Dataset: FI_C0166000 (GitHub, tamagusko/nordicopendata). Classes: alarm, normal.

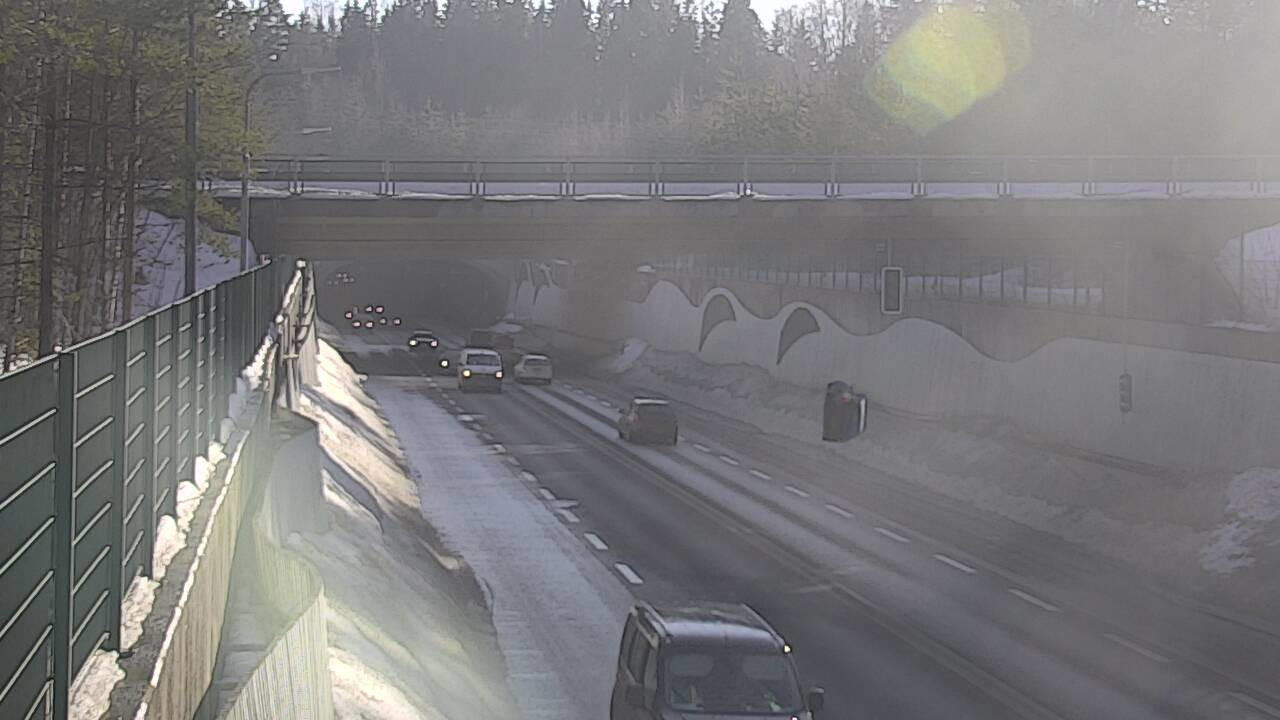
Label: alarm

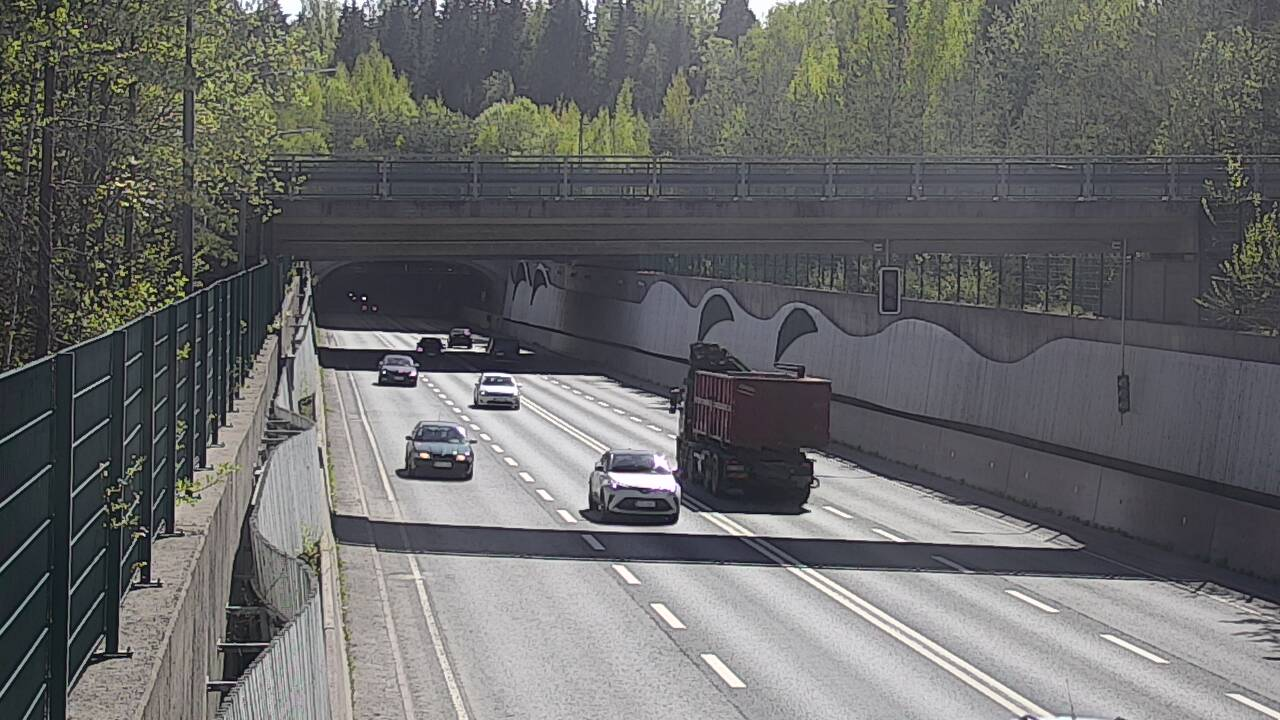
Label: normal

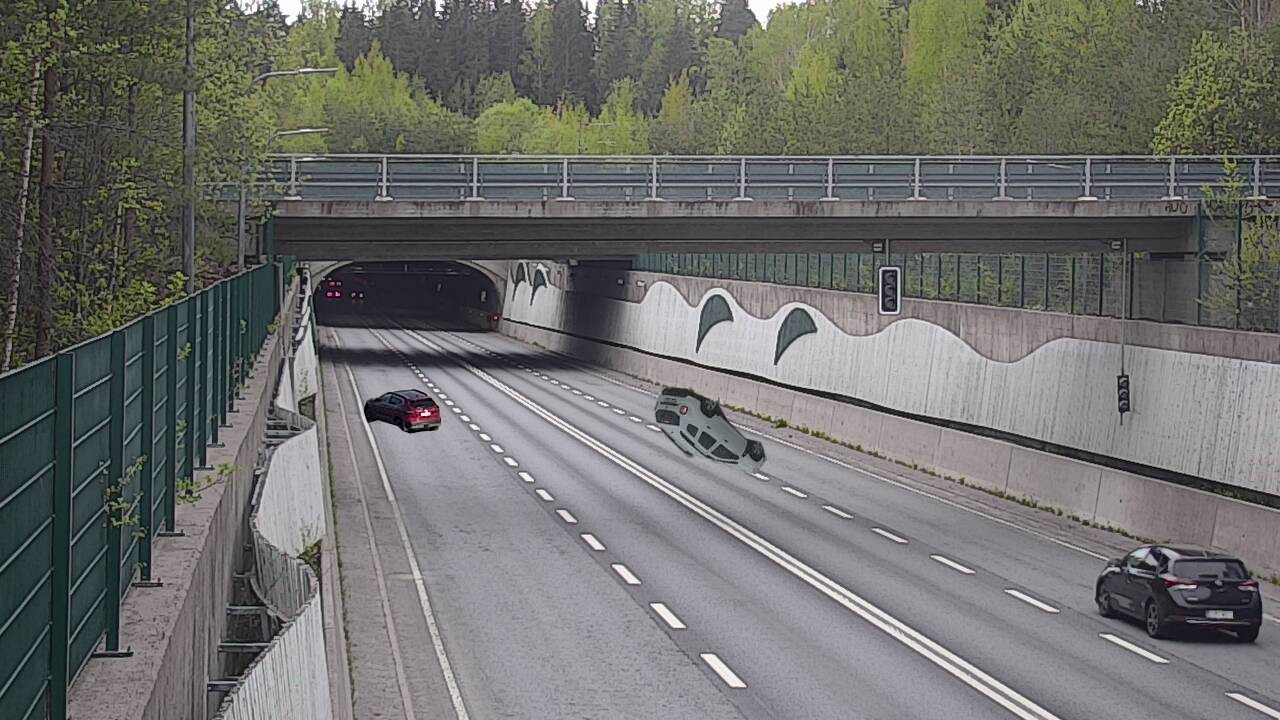
Label: alarm

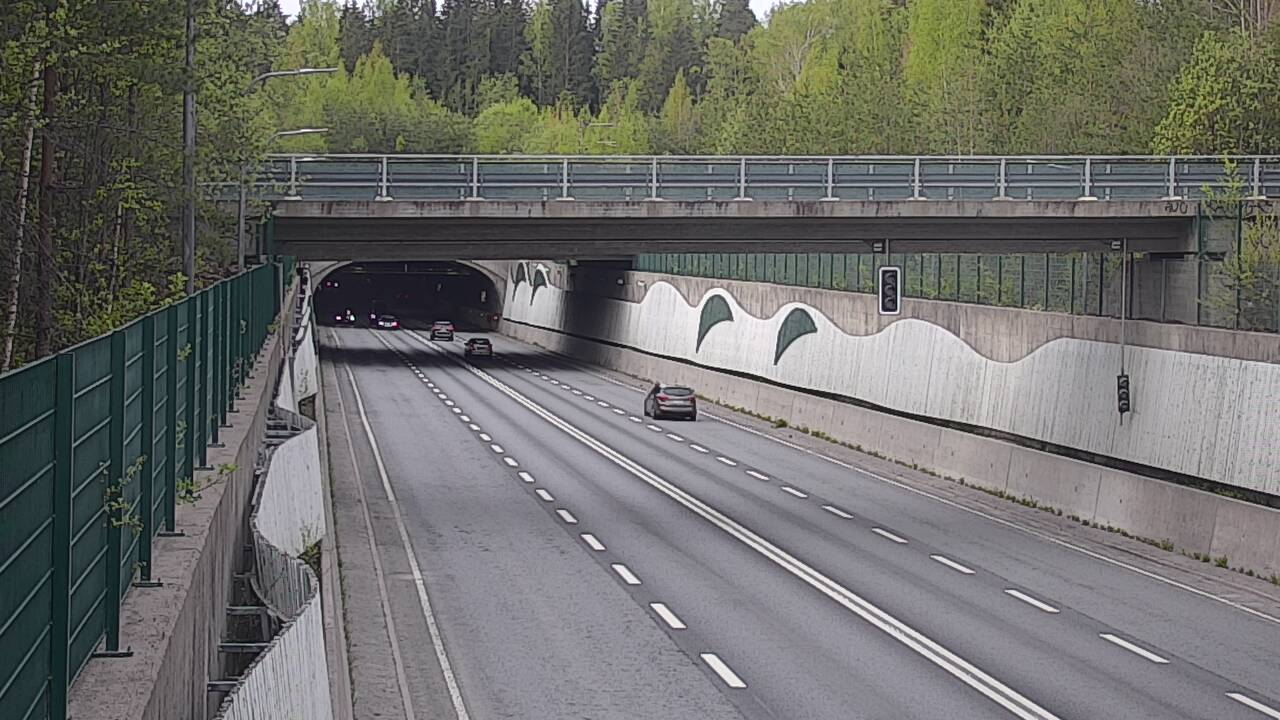
Label: normal

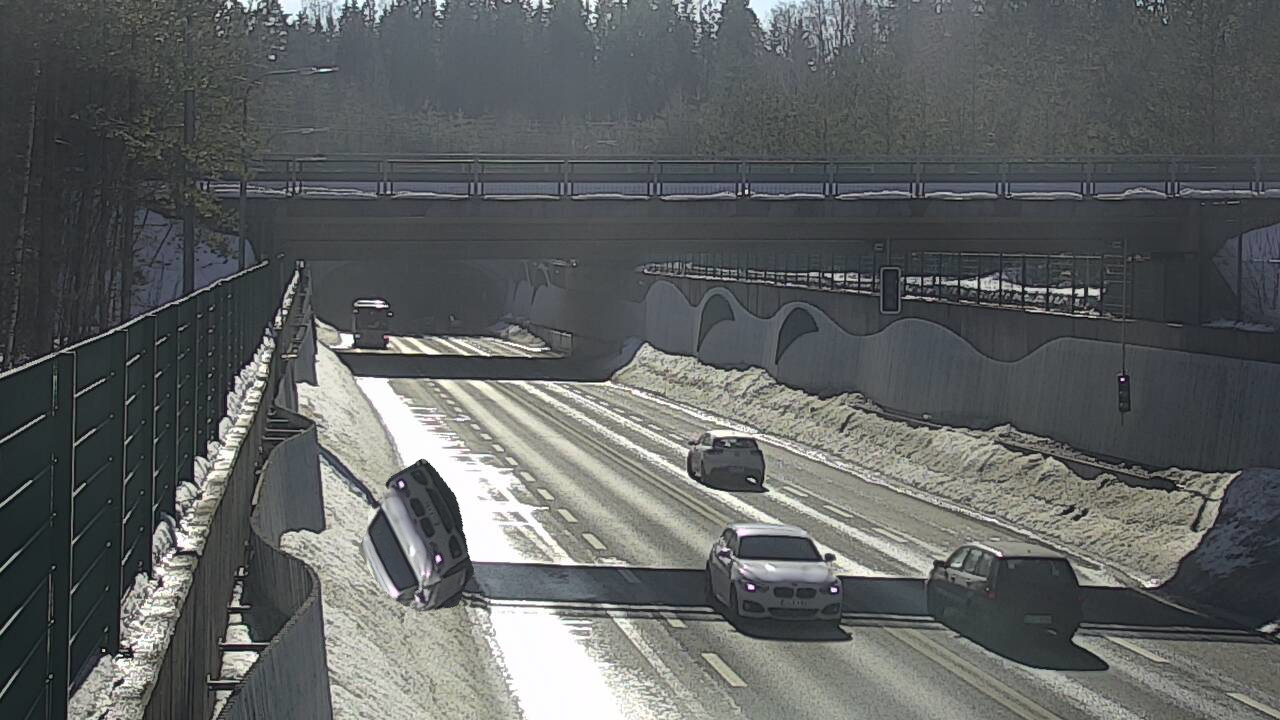
Label: alarm

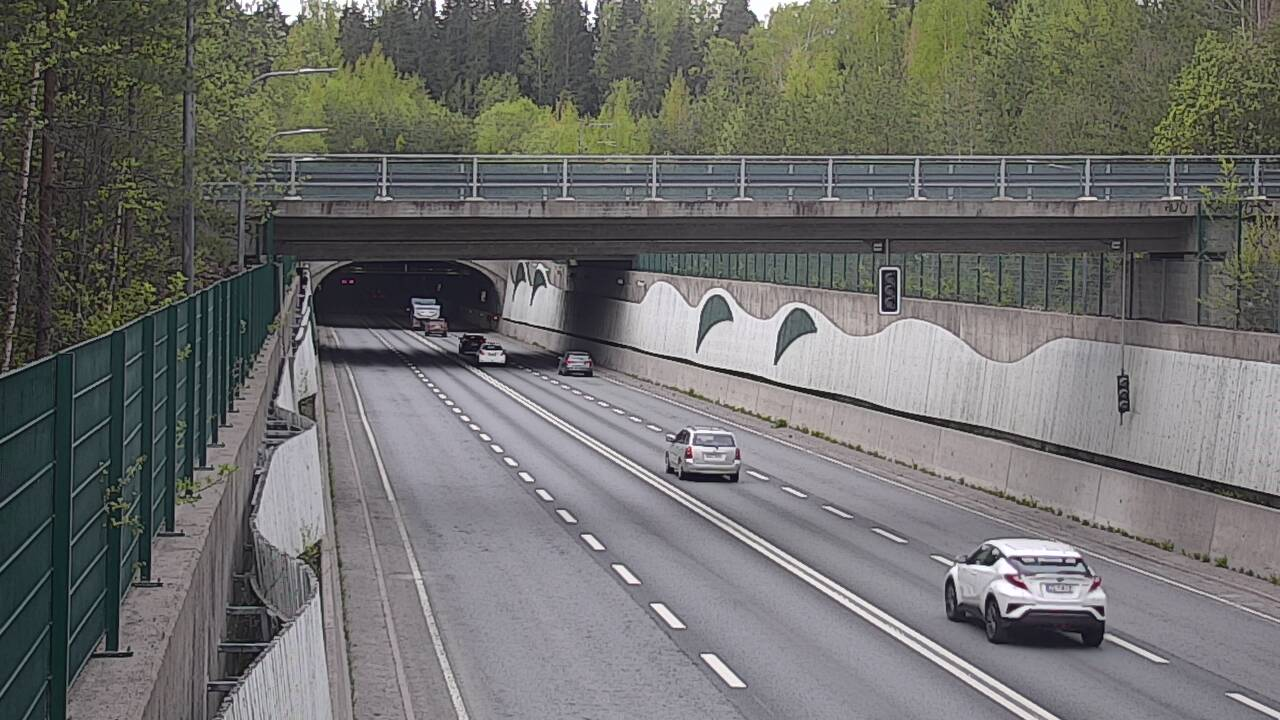
Label: normal
